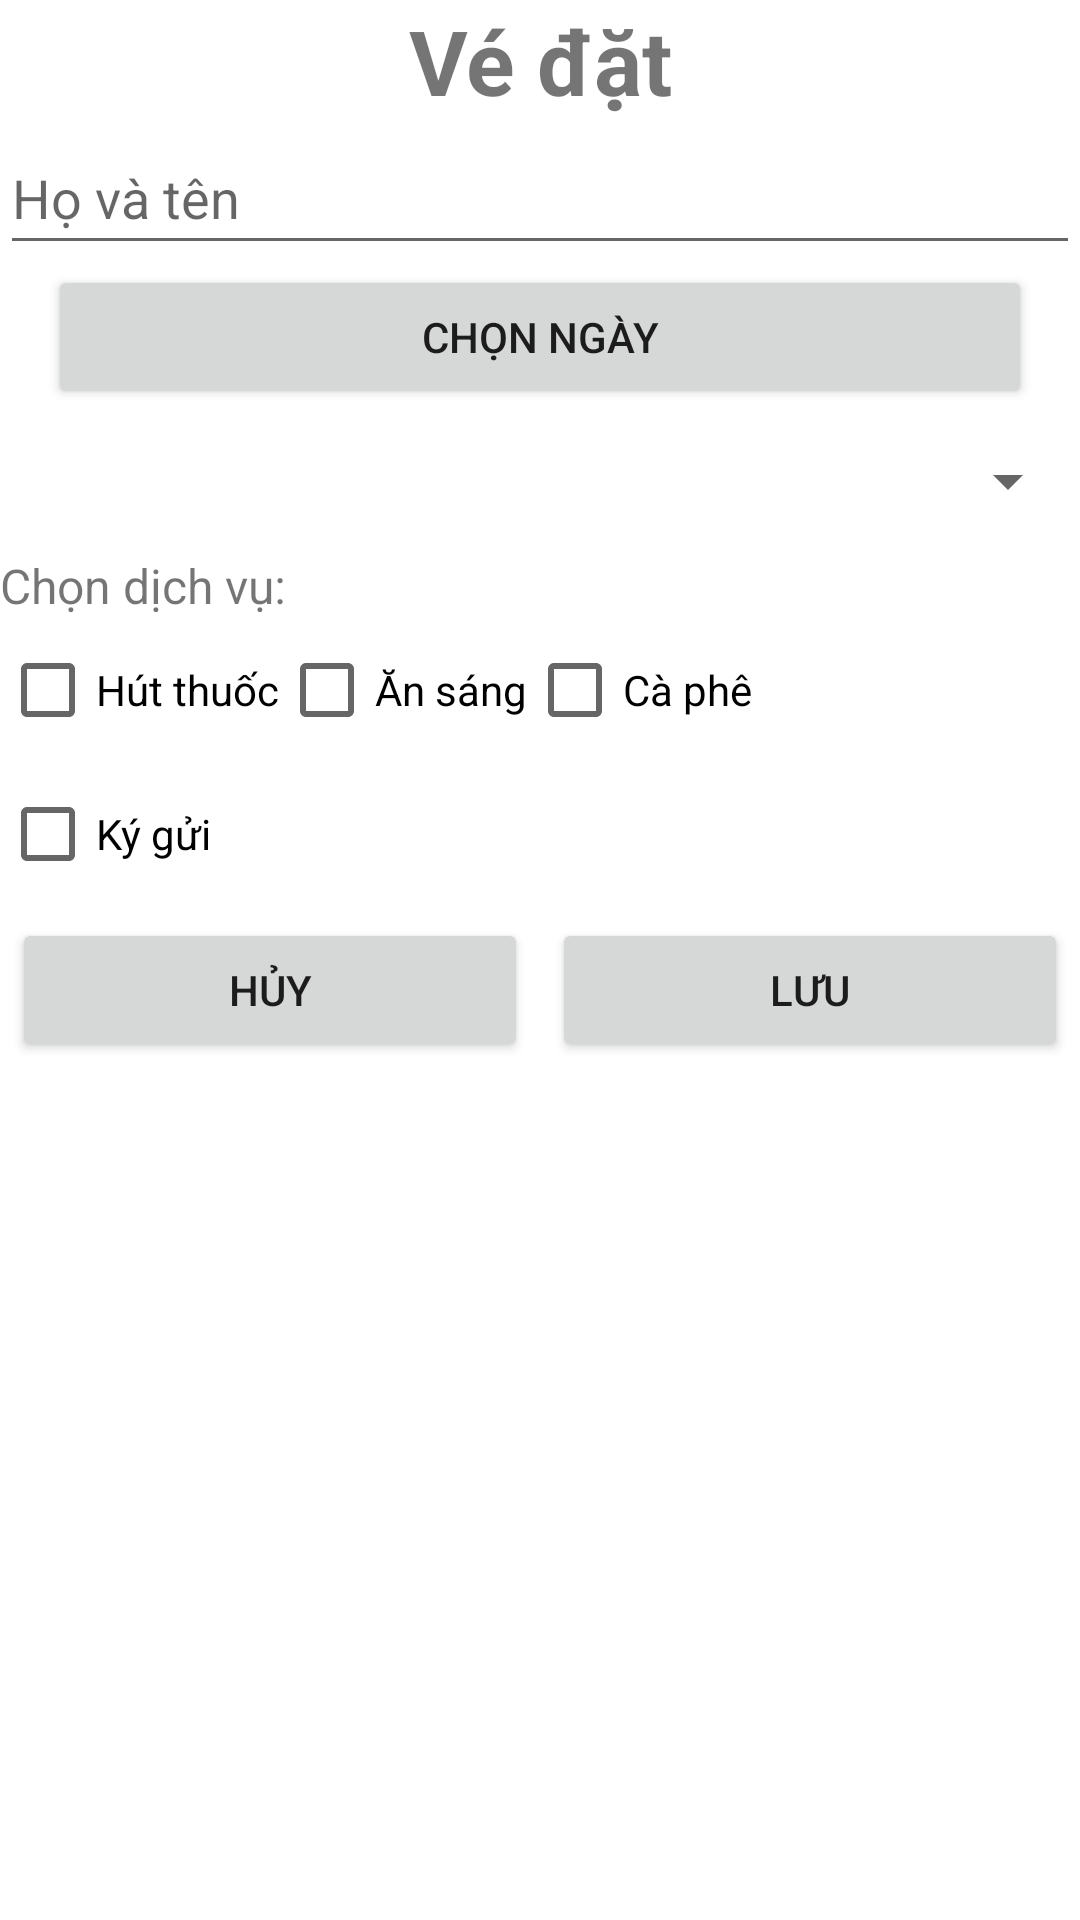

This screen was rendered from an Android layout file. Write that file and the resources it references.
<!-- AndroidManifest.xml: application theme Theme.TH2_BottomNav -->
<!-- res/layout/fragment_songdetail.xml -->
<androidx.constraintlayout.widget.ConstraintLayout xmlns:android="http://schemas.android.com/apk/res/android"
    xmlns:app="http://schemas.android.com/apk/res-auto"
    xmlns:tools="http://schemas.android.com/tools"
    android:layout_width="match_parent"
    android:layout_height="match_parent"
    android:orientation="vertical">

    <TextView
        android:id="@+id/itemTitle"
        android:layout_width="match_parent"
        android:layout_height="wrap_content"
        android:text="Vé đặt"
        android:textAlignment="center"
        android:textSize="30dp"
        android:textStyle="bold"
        app:layout_constraintEnd_toEndOf="parent"
        app:layout_constraintStart_toStartOf="parent"
        app:layout_constraintTop_toTopOf="parent" />

    <EditText
        android:id="@+id/nameTicket"
        android:layout_width="match_parent"
        android:layout_height="wrap_content"
        android:hint="Họ và tên"
        android:minHeight="48dp"
        app:layout_constraintTop_toBottomOf="@+id/itemTitle" />

    <Button
        android:id="@+id/datePicker"
        android:layout_marginLeft="16dp"
        android:layout_marginRight="16dp"
        android:text="Chọn ngày"
        android:layout_width="match_parent"
        android:layout_height="wrap_content"
        app:layout_constraintTop_toBottomOf="@+id/nameTicket" />

    <Spinner
        android:id="@+id/spinnerAlbum"
        android:layout_width="match_parent"
        android:layout_height="wrap_content"
        android:entries="@array/startName"
        android:hint="Nơi khởi hành"
        android:minHeight="48dp"
        android:prompt="@string/prompt_album"
        android:spinnerMode="dialog"
        app:layout_constraintTop_toBottomOf="@+id/datePicker" />

    <TextView
        android:id="@+id/titleRequire"
        android:layout_width="wrap_content"
        android:layout_height="wrap_content"
        android:text="Chọn dịch vụ:"
        android:textSize="16dp"
        app:layout_constraintStart_toStartOf="parent"
        app:layout_constraintTop_toBottomOf="@+id/spinnerAlbum" />

    <CheckBox
        android:id="@+id/radioSmoke"
        android:layout_width="wrap_content"
        android:layout_height="wrap_content"
        android:text="Hút thuốc"
        app:layout_constraintStart_toStartOf="parent"
        app:layout_constraintTop_toBottomOf="@+id/titleRequire" />

    <CheckBox
        android:id="@+id/radioBreakfast"
        android:layout_width="wrap_content"
        android:layout_height="wrap_content"
        android:text="Ăn sáng"
        app:layout_constraintStart_toEndOf="@+id/radioSmoke"
        app:layout_constraintTop_toTopOf="@+id/radioSmoke" />

    <CheckBox
        android:id="@+id/radioCoffee"
        android:layout_width="wrap_content"
        android:layout_height="wrap_content"
        android:text="Cà phê"
        app:layout_constraintStart_toEndOf="@+id/radioBreakfast"
        app:layout_constraintTop_toTopOf="@+id/radioSmoke" />

        

    <CheckBox
        android:id="@+id/checkBoxFavorite"
        android:layout_width="match_parent"
        android:layout_height="wrap_content"
        android:text="Ký gửi"
        app:layout_constraintTop_toBottomOf="@+id/radioBreakfast" />

    <LinearLayout
        android:layout_width="match_parent"
        android:layout_height="wrap_content"
        android:orientation="horizontal"
        app:layout_constraintEnd_toEndOf="parent"
        app:layout_constraintStart_toStartOf="parent"
        app:layout_constraintTop_toBottomOf="@+id/checkBoxFavorite">

        <Button
            android:id="@+id/buttonCancel"
            android:layout_width="0dp"
            android:layout_height="wrap_content"
            android:layout_weight="1"
            android:layout_margin="4dp"
            android:text="Hủy" />

        <Button
            android:id="@+id/buttonSave"
            android:layout_width="0dp"
            android:layout_height="wrap_content"
            android:layout_weight="1"
            android:layout_margin="4dp"
            android:text="Lưu" />
    </LinearLayout>
</androidx.constraintlayout.widget.ConstraintLayout>
<!-- resources referenced by this layout -->
<resources>
  <style name="Theme.TH2_BottomNav" parent="Theme.MaterialComponents.DayNight.DarkActionBar">
          
          <item name="colorPrimary">@color/purple_500</item>
          <item name="colorPrimaryVariant">@color/purple_700</item>
          <item name="colorOnPrimary">@color/white</item>
          
          <item name="colorSecondary">@color/teal_200</item>
          <item name="colorSecondaryVariant">@color/teal_700</item>
          <item name="colorOnSecondary">@color/black</item>
          
          <item name="android:statusBarColor">?attr/colorPrimaryVariant</item>
          
      </style>
  <!-- not gathered from this repository: default colours our renderer supplied (Android Studio template values) -->
  <color name="purple_500">#FF6200EE</color>
  <color name="purple_700">#FF3700B3</color>
  <color name="teal_200">#FF03DAC5</color>
  <color name="teal_700">#FF018786</color>
  <color name="black">#FF000000</color>
  <color name="white">#FFFFFFFF</color>
</resources>
